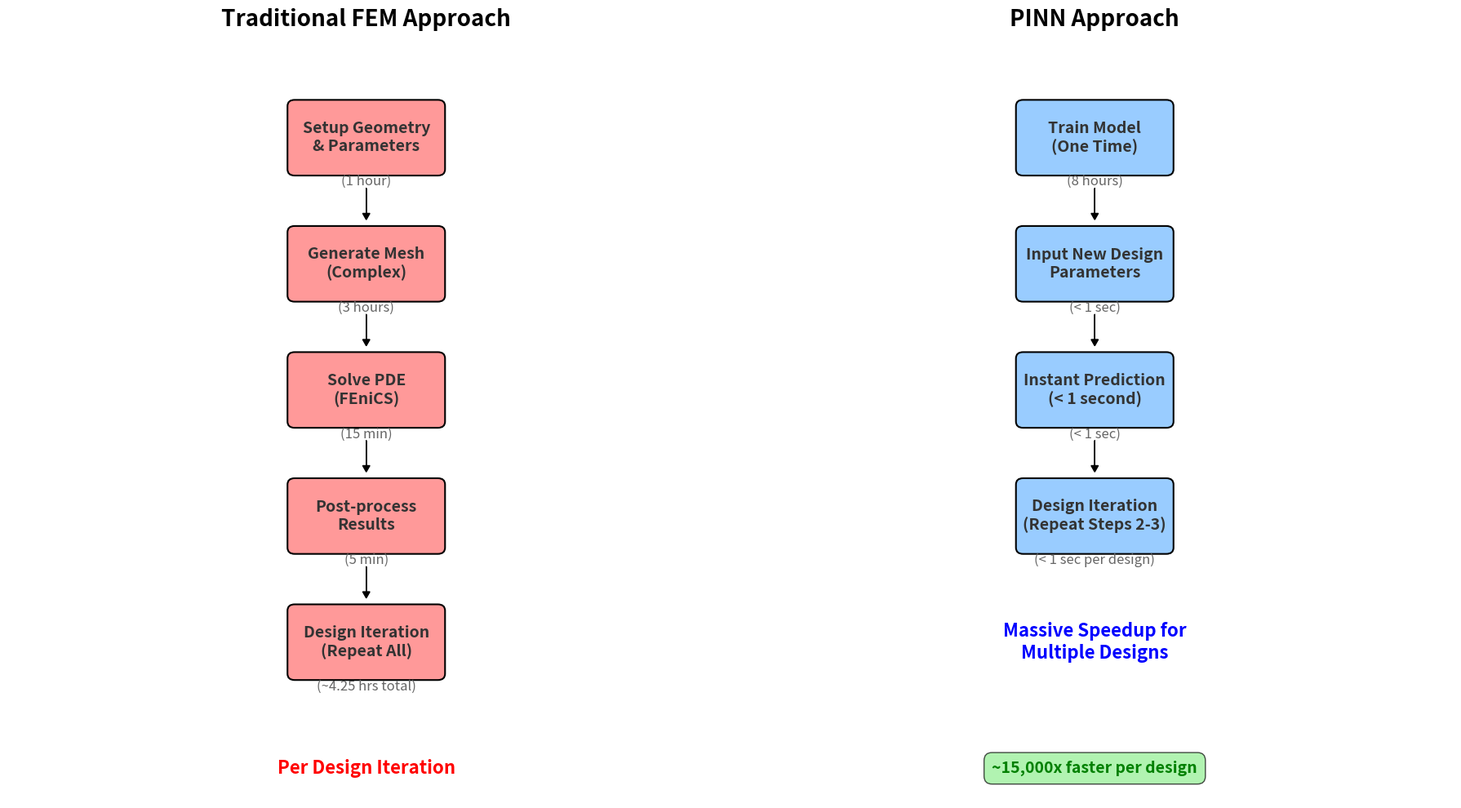

Generate this figure with matplotlib:
import matplotlib.pyplot as plt
import matplotlib.patches as patches
from matplotlib.patches import FancyBboxPatch
import numpy as np
from pathlib import Path

def create_workflow_comparison():
    """Creates a workflow comparison diagram showing FEM vs PINN approaches."""
    
    fig, (ax1, ax2) = plt.subplots(1, 2, figsize=(18, 10))
    
    # Define colors
    fem_color = '#ff9999'
    pinn_color = '#99ccff'
    text_color = '#333333'
    
    # FEM Workflow (Left)
    ax1.set_xlim(0, 10)
    ax1.set_ylim(0, 12)
    ax1.set_title('Traditional FEM Approach', fontsize=20, fontweight='bold', pad=15)
    
    # FEM Steps
    fem_steps = [
        ("Setup Geometry\n& Parameters", 5, 10.5, 2, 1),
        ("Generate Mesh\n(Complex)", 5, 8.5, 2, 1),
        ("Solve PDE\n(FEniCS)", 5, 6.5, 2, 1),
        ("Post-process\nResults", 5, 4.5, 2, 1),
        ("Design Iteration\n(Repeat All)", 5, 2.5, 2, 1)
    ]
    
    fem_times = ["1 hour", "3 hours", "15 min", "5 min", "~4.25 hrs total"]
    
    for i, (text, x, y, w, h) in enumerate(fem_steps):
        # Draw box
        box = FancyBboxPatch((x-w/2, y-h/2), w, h, 
                           boxstyle="round,pad=0.1", 
                           facecolor=fem_color, 
                           edgecolor='black',
                           linewidth=1.5)
        ax1.add_patch(box)
        
        # Add text
        ax1.text(x, y, text, ha='center', va='center', 
                fontsize=14, fontweight='bold', color=text_color)
        
        # Add time estimate
        ax1.text(x, y-0.7, f"({fem_times[i]})", ha='center', va='center', 
                fontsize=12, style='italic', color='#666666')
        
        # Add arrow (except for last step)
        if i < len(fem_steps) - 1:
            ax1.arrow(x, y-0.8, 0, -0.4, head_width=0.1, head_length=0.1, 
                     fc='black', ec='black')
    
    ax1.text(5, 0.5, "Per Design Iteration", ha='center', va='center', 
            fontsize=16, fontweight='bold', color='red')
    
    # PINN Workflow (Right)
    ax2.set_xlim(0, 10)
    ax2.set_ylim(0, 12)
    ax2.set_title('PINN Approach', fontsize=20, fontweight='bold', pad=15)
    
    # PINN Steps
    pinn_steps = [
        ("Train Model\n(One Time)", 5, 10.5, 2, 1),
        ("Input New Design\nParameters", 5, 8.5, 2, 1),
        ("Instant Prediction\n(< 1 second)", 5, 6.5, 2, 1),
        ("Design Iteration\n(Repeat Steps 2-3)", 5, 4.5, 2, 1)
    ]
    
    pinn_times = ["8 hours", "< 1 sec", "< 1 sec", "< 1 sec per design"]
    
    for i, (text, x, y, w, h) in enumerate(pinn_steps):
        # Draw box
        box = FancyBboxPatch((x-w/2, y-h/2), w, h, 
                           boxstyle="round,pad=0.1", 
                           facecolor=pinn_color, 
                           edgecolor='black',
                           linewidth=1.5)
        ax2.add_patch(box)
        
        # Add text
        ax2.text(x, y, text, ha='center', va='center', 
                fontsize=14, fontweight='bold', color=text_color)
        
        # Add time estimate
        ax2.text(x, y-0.7, f"({pinn_times[i]})", ha='center', va='center', 
                fontsize=12, style='italic', color='#666666')
        
        # Add arrow (except for last step)
        if i < len(pinn_steps) - 1:
            ax2.arrow(x, y-0.8, 0, -0.4, head_width=0.1, head_length=0.1, 
                     fc='black', ec='black')
    
    ax2.text(5, 2.5, "Massive Speedup for\nMultiple Designs", ha='center', va='center', 
            fontsize=16, fontweight='bold', color='blue')
    
    # Add speedup calculation
    ax2.text(5, 0.5, "~15,000x faster per design", ha='center', va='center', 
            fontsize=14, fontweight='bold', color='green',
            bbox=dict(boxstyle="round,pad=0.5", facecolor='lightgreen', alpha=0.7))
    
    # Remove axes
    for ax in [ax1, ax2]:
        ax.set_xticks([])
        ax.set_yticks([])
        ax.spines['top'].set_visible(False)
        ax.spines['right'].set_visible(False)
        ax.spines['bottom'].set_visible(False)
        ax.spines['left'].set_visible(False)
    
    plt.tight_layout()
    
    # Create final_presentations directory
    Path("plots/final_presentations").mkdir(exist_ok=True, parents=True)
    
    # Save the plot
    save_path = "plots/final_presentations/workflow_comparison.png"
    plt.savefig(save_path, dpi=300, bbox_inches='tight')
    print(f"Workflow comparison diagram saved to {save_path}")
    # plt.show()

if __name__ == "__main__":
    create_workflow_comparison()
